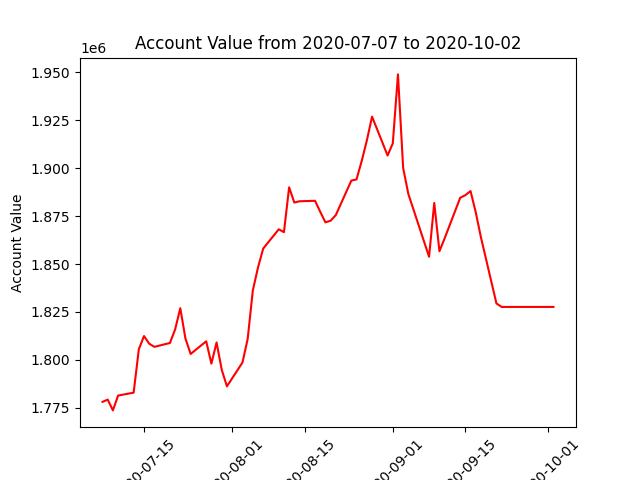

The data file committed next to this chart (first rows):
datadate, account_value
20200707, 1778093
20200708, 1779265
20200709, 1773638
20200710, 1781381
20200713, 1782892
20200714, 1805530
20200715, 1812430
20200716, 1808440
20200717, 1806790
20200720, 1808808
20200721, 1815840
20200722, 1826958
20200723, 1811028
20200724, 1803081
20200727, 1809691
20200728, 1798030
20200729, 1809088
20200730, 1794799
20200731, 1786201
20200803, 1798639
20200804, 1810887
20200805, 1836287
20200806, 1848261
20200807, 1858073
20200810, 1868117
20200811, 1866623
20200812, 1890032
20200813, 1882064
20200814, 1882736
20200817, 1882975
20200818, 1877248
20200819, 1871748
20200820, 1872584
20200821, 1875492
20200824, 1893507
20200825, 1894128
20200826, 1903709
20200827, 1914498
20200828, 1926887
20200831, 1906609
20200901, 1912910
20200902, 1948917
20200903, 1900108
20200904, 1886556
20200908, 1853783
20200909, 1881854
20200910, 1856669
20200911, 1863352
20200914, 1884524
20200915, 1885916
20200916, 1888061
20200917, 1877066
20200918, 1864003
20200921, 1829440
20200922, 1827610
20200923, 1827610
20200924, 1827610
20200925, 1827610
20200928, 1827610
20200929, 1827610
... 3 more rows
